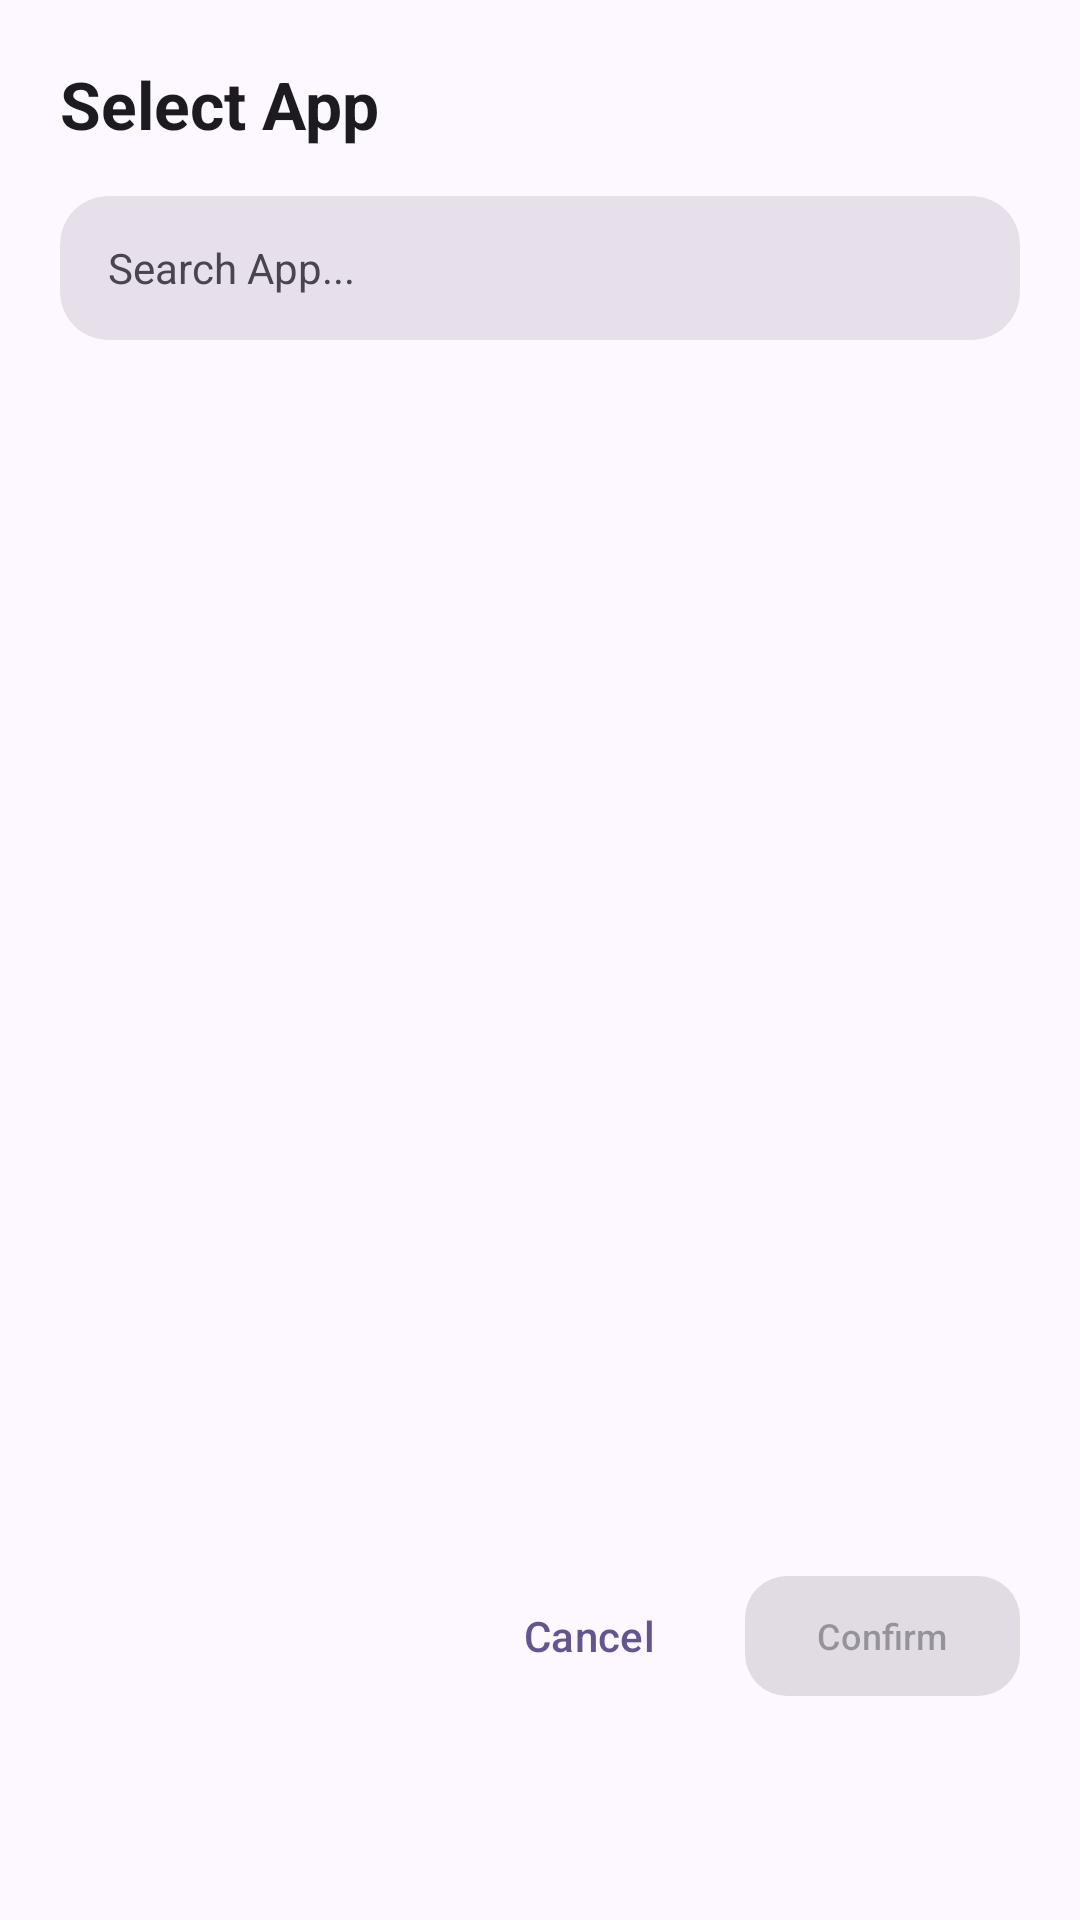

Reconstruct the res/layout file that produces this screen, plus the resources it refers to.
<!-- AndroidManifest.xml: application theme AppTheme -->
<!-- res/layout/installed_apps_list.xml -->
<?xml version="1.0" encoding="utf-8"?>
<com.google.android.material.card.MaterialCardView
    xmlns:android="http://schemas.android.com/apk/res/android"
    xmlns:app="http://schemas.android.com/apk/res-auto"
    xmlns:tools="http://schemas.android.com/tools"
    android:layout_width="match_parent"
    android:layout_height="wrap_content"
    app:cardCornerRadius="24dp"
    app:cardElevation="0dp"
    app:strokeWidth="0dp"
    app:cardBackgroundColor="?attr/colorSurface">

    <LinearLayout
        android:layout_width="match_parent"
        android:layout_height="wrap_content"
        android:orientation="vertical"
        android:padding="20dp">

        <TextView
            android:id="@+id/titleAppList"
            android:layout_width="wrap_content"
            android:layout_height="wrap_content"
            android:text="@string/select_app"
            android:textSize="22sp"
            android:textStyle="bold"
            android:textColor="?attr/colorOnSurface" />

        <com.google.android.material.card.MaterialCardView
            android:id="@+id/searchCard"
            android:layout_width="match_parent"
            android:layout_height="48dp"
            android:layout_marginTop="16dp"
            android:layout_marginBottom="16dp"
            app:cardCornerRadius="16dp"
            app:strokeWidth="0dp"
            app:cardBackgroundColor="?attr/colorSurfaceVariant">

            <EditText
                android:id="@+id/search_app"
                android:layout_width="match_parent"
                android:layout_height="match_parent"
                android:background="@null"
                android:hint="@string/search_app"
                android:paddingHorizontal="16dp"
                android:textSize="14sp"
                android:maxLines="1"
                android:inputType="text"
                android:textColorHint="?attr/colorOnSurfaceVariant"
                android:textColor="?attr/colorOnSurface" />

        </com.google.android.material.card.MaterialCardView>

        <ListView
            android:id="@+id/appsListView"
            android:layout_width="match_parent"
            android:layout_height="380dp"
            android:divider="@null"
            android:dividerHeight="0dp"
            android:listSelector="@android:color/transparent"
            android:scrollbars="vertical"
            android:scrollbarThumbVertical="@drawable/slider_apps_list"
            android:scrollbarStyle="insideOverlay"
            android:requiresFadingEdge="vertical"
            android:fadingEdgeLength="35dp"
            android:cacheColorHint="@android:color/transparent" />

        <com.google.android.material.card.MaterialCardView
            android:id="@+id/itemAppTemplate"
            android:layout_width="match_parent"
            android:layout_height="wrap_content"
            android:layout_marginBottom="4dp"
            android:visibility="gone"
            app:cardCornerRadius="16dp"
            app:cardElevation="0dp"
            app:strokeWidth="0dp"
            app:cardBackgroundColor="?attr/colorSurface"
            tools:visibility="visible">

            <LinearLayout
                android:layout_width="match_parent"
                android:layout_height="wrap_content"
                android:orientation="horizontal"
                android:paddingVertical="10dp"
                android:paddingHorizontal="8dp">

                <com.google.android.material.imageview.ShapeableImageView
                    android:id="@+id/appIcon"
                    android:layout_width="48dp"
                    android:layout_height="48dp"
                    android:layout_marginEnd="14dp"
                    android:layout_gravity="top"
                    android:scaleType="centerCrop"
                    android:src="@android:drawable/sym_def_app_icon"
                    app:shapeAppearanceOverlay="@style/ShapeAppearance.Material3.Corner.Medium" />

                <LinearLayout
                    android:layout_width="0dp"
                    android:layout_height="wrap_content"
                    android:layout_weight="1"
                    android:orientation="vertical"
                    android:layout_gravity="top">

                    <LinearLayout
                        android:layout_width="wrap_content"
                        android:layout_height="wrap_content"
                        android:orientation="horizontal"
                        android:gravity="center_vertical">

                        <TextView
                            android:id="@+id/appName"
                            android:layout_width="0dp"
                            android:layout_weight="1"
                            android:layout_height="wrap_content"
                            android:text="@string/setting_header"
                            android:textSize="14sp"
                            android:textStyle="bold"
                            android:textColor="?attr/colorOnSurface"
                            android:ellipsize="end"
                            android:maxLines="1" />

                        <TextView
                            android:layout_width="wrap_content"
                            android:layout_height="wrap_content"
                            android:text="@string/bullet"
                            android:textSize="14sp"
                            android:textColor="?attr/colorOnSurfaceVariant" />

                        <TextView
                            android:id="@+id/pkgVersion"
                            android:layout_width="wrap_content"
                            android:layout_height="wrap_content"
                            android:maxWidth="60dp"
                            android:text="@string/version_default"
                            android:textSize="7sp"
                            android:alpha="0.7"
                            android:textColor="?attr/colorOnSurface"
                            android:ellipsize="end"
                            android:maxLines="1" />

                    </LinearLayout>

                    <LinearLayout
                        android:layout_width="wrap_content"
                        android:layout_height="wrap_content"
                        android:gravity="center_vertical"
                        android:orientation="horizontal">

                        <LinearLayout
                            android:layout_width="wrap_content"
                            android:layout_height="wrap_content"
                            android:gravity="center_vertical"
                            android:orientation="horizontal">

                            <TextView
                                android:id="@+id/pkgSize"
                                android:layout_width="wrap_content"
                                android:layout_height="wrap_content"
                                android:maxWidth="55dp"
                                android:alpha="0.7"
                                android:text="@string/size_default"
                                android:textSize="9sp"
                                android:textColor="?attr/colorOnSurfaceVariant"
                                android:layout_marginTop="2dp"
                                android:ellipsize="end"
                                android:maxLines="1" />
                        </LinearLayout>
                    </LinearLayout>
                </LinearLayout>

                <com.google.android.material.button.MaterialButton
                    android:id="@+id/btnSplits"
                    android:layout_width="wrap_content"
                    android:layout_height="wrap_content"
                    android:layout_marginStart="8dp"
                    android:layout_gravity="top"
                    android:text="@string/splits"
                    android:textSize="10sp"
                    app:cornerRadius="12dp"
                    app:backgroundTint="?attr/colorPrimary"
                    android:textColor="?attr/colorOnPrimary"
                    android:paddingHorizontal="8dp"
                    android:paddingVertical="2dp"
                    android:minWidth="56dp"
                    android:minHeight="40dp"
                    android:focusable="false"
                    android:clickable="false" />
            </LinearLayout>
        </com.google.android.material.card.MaterialCardView>

        <LinearLayout
            android:layout_width="match_parent"
            android:layout_height="wrap_content"
            android:orientation="horizontal"
            android:gravity="end|center_vertical"
            android:layout_marginTop="12dp">

            <com.google.android.material.button.MaterialButton
                android:id="@+id/btnCancelDialog"
                style="@style/Widget.Material3.Button.TextButton"
                android:layout_width="wrap_content"
                android:layout_height="wrap_content"
                android:text="@string/cancel_app"
                android:textColor="?attr/colorPrimary" />

            <com.google.android.material.button.MaterialButton
                android:id="@+id/btnExtractConfirm"
                style="@style/Widget.Material3.Button"
                android:layout_width="wrap_content"
                android:layout_height="wrap_content"
                android:layout_marginStart="8dp"
                android:text="@string/confirm_app"
                android:textSize="12sp"
                android:enabled="false"
                app:cornerRadius="14dp" />
        </LinearLayout>

    </LinearLayout>
</com.google.android.material.card.MaterialCardView>
<!-- resources referenced by this layout -->
<resources>
  <!-- drawable slider_apps_list (drawable) -->
  <shape xmlns:android="http://schemas.android.com/apk/res/android"
      android:shape="rectangle">
      <corners android:radius="24dp"/>
      <solid android:color="?attr/colorOutlineVariant"/>
  </shape>
  <string name="bullet">•</string>
  <string name="cancel_app">Cancel</string>
  <string name="confirm_app">Confirm</string>
  <string name="search_app">Search App...</string>
  <string name="select_app">Select App</string>
  <string name="setting_header">Settings</string>
  <string name="size_default">100 MB</string>
  <string name="splits">Splits</string>
  <string name="version_default">1.0.0</string>
  <color name="md_theme_primary">#65558F</color>
  <color name="md_theme_onPrimary">#FFFFFF</color>
  <color name="md_theme_primaryContainer">#E9DDFF</color>
  <color name="md_theme_onPrimaryContainer">#4D3D75</color>
  <color name="md_theme_secondary">#625B71</color>
  <color name="md_theme_onSecondary">#FFFFFF</color>
  <color name="md_theme_secondaryContainer">#E8DEF8</color>
  <color name="md_theme_onSecondaryContainer">#4A4458</color>
  <color name="md_theme_tertiary">#7E5260</color>
  <color name="md_theme_onTertiary">#FFFFFF</color>
  <color name="md_theme_tertiaryContainer">#FFD9E3</color>
  <color name="md_theme_onTertiaryContainer">#633B48</color>
  <color name="md_theme_error">#BA1A1A</color>
  <color name="md_theme_onError">#FFFFFF</color>
  <color name="md_theme_errorContainer">#FFDAD6</color>
  <color name="md_theme_onErrorContainer">#93000A</color>
  <color name="md_theme_background">#FDF7FF</color>
  <color name="md_theme_onBackground">#1D1B20</color>
  <color name="md_theme_surface">#FDF7FF</color>
  <color name="md_theme_onSurface">#1D1B20</color>
  <color name="md_theme_surfaceVariant">#E7E0EB</color>
  <color name="md_theme_onSurfaceVariant">#49454E</color>
  <color name="md_theme_outline">#7A757F</color>
  <color name="md_theme_outlineVariant">#CAC4CF</color>
  <color name="md_theme_inverseSurface">#322F35</color>
  <color name="md_theme_inverseOnSurface">#F5EFF7</color>
  <color name="md_theme_inversePrimary">#CFBDFE</color>
</resources>
